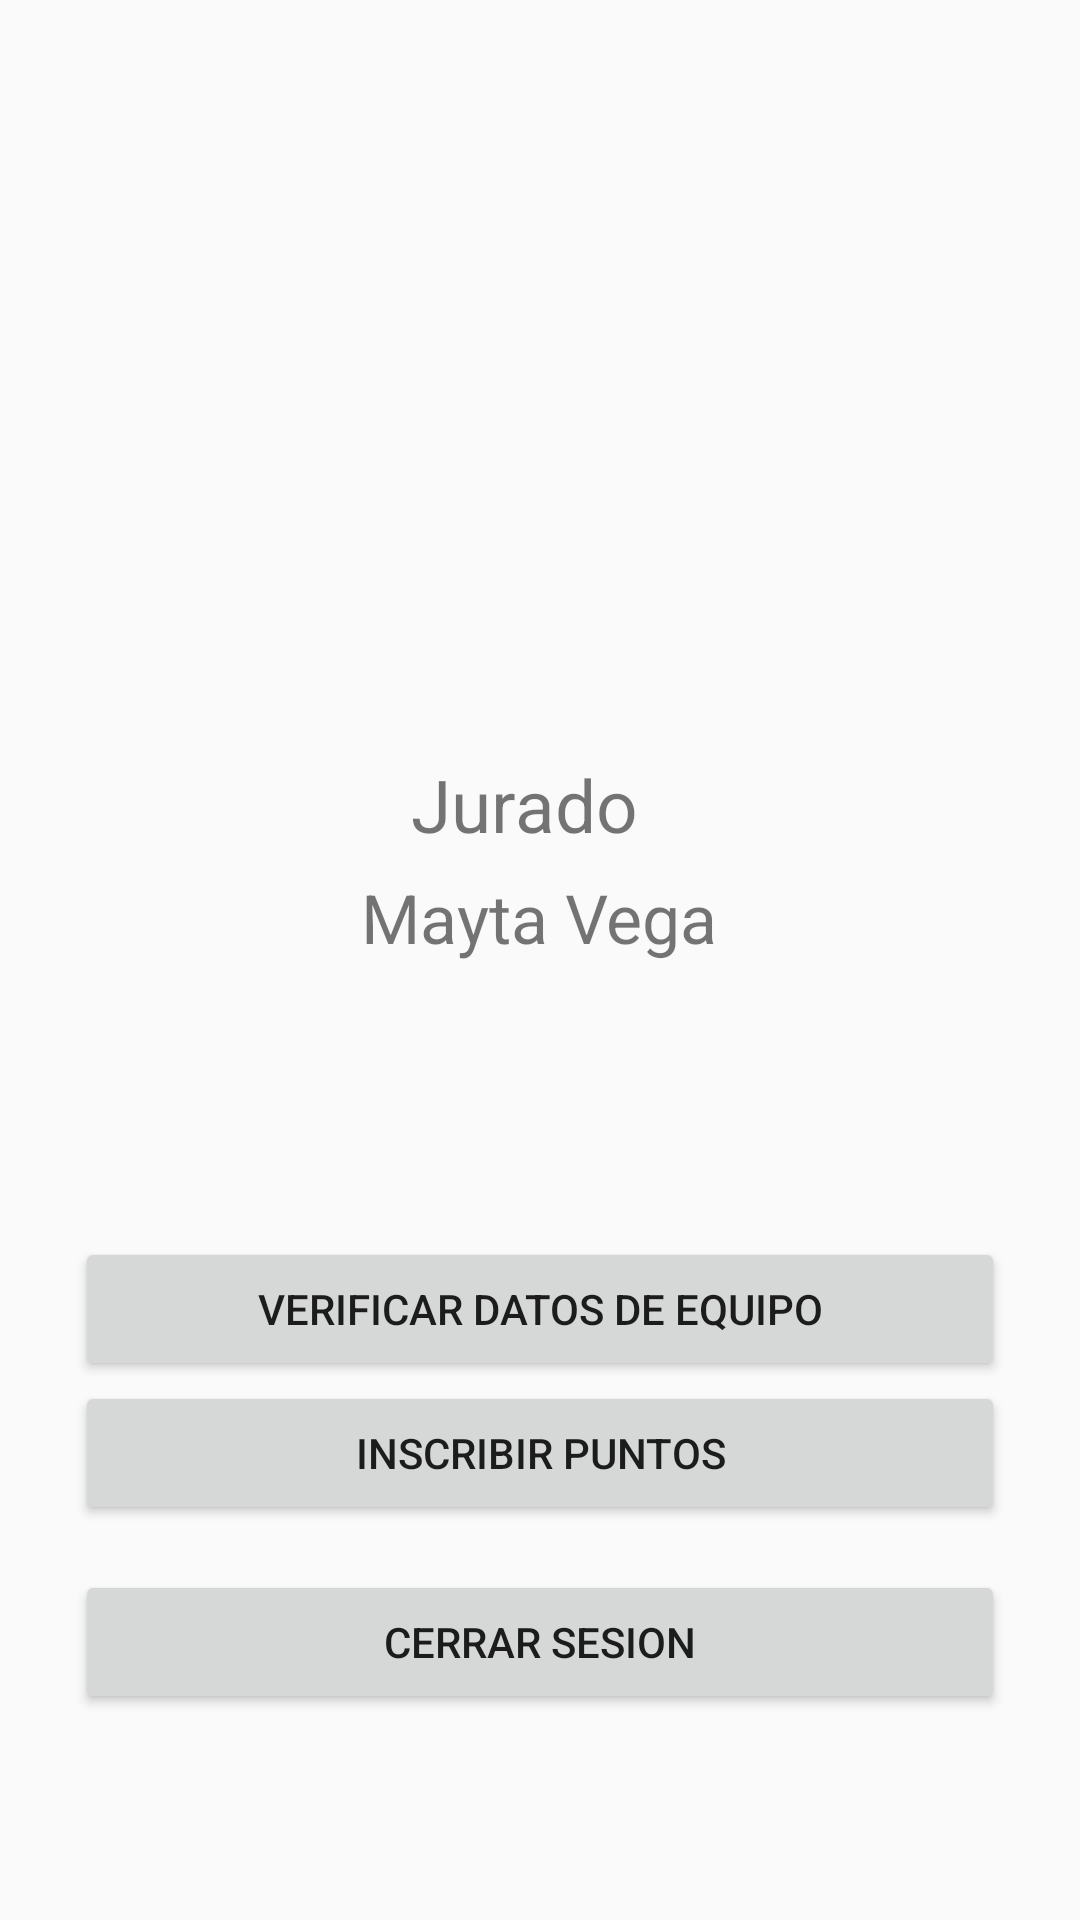

Here is an Android app screen rendered from its layout file. Give the layout XML and the strings, colors and styles it references.
<!-- AndroidManifest.xml: application theme AppTheme -->
<!-- res/layout/activity_jurado.xml -->
<?xml version="1.0" encoding="utf-8"?>
<androidx.constraintlayout.widget.ConstraintLayout xmlns:android="http://schemas.android.com/apk/res/android"
    xmlns:app="http://schemas.android.com/apk/res-auto"
    xmlns:tools="http://schemas.android.com/tools"
    android:layout_width="match_parent"
    android:layout_height="match_parent"
    tools:context=".JuradoActivity">
    <LinearLayout
        android:orientation="vertical"
        android:layout_width="match_parent"
        android:layout_height="match_parent">
        <LinearLayout
            android:layout_marginTop="10mm"
            android:orientation="vertical"
            android:layout_width="match_parent"
            android:layout_height="wrap_content">

            <ImageView
                android:layout_width="170dp"
                android:layout_height="170dp"
                android:src="@mipmap/usuario1"
                android:layout_gravity="center"/>

            <TextView
                android:layout_marginTop="4mm"
                android:layout_width="86dp"
                android:layout_height="33dp"
                android:layout_gravity="center"
                android:autoSizeTextType="uniform"
                android:text="Jurado" />

            <TextView
                android:layout_marginTop="1mm"
                android:shadowColor="#000000"
                android:layout_width="119dp"
                android:layout_height="34dp"
                android:layout_gravity="center"
                android:autoSizeTextType="uniform"
                android:text="Mayta Vega" />
        </LinearLayout>

        <LinearLayout
            android:layout_marginTop="15mm"
            android:orientation="vertical"
            android:layout_width="match_parent"
            android:layout_height="match_parent">
            <Button
                android:padding="10dp"
                android:text="Verificar datos de Equipo"
                android:layout_width="match_parent"
                android:layout_height="wrap_content"
                android:layout_marginRight="25dp"
                android:layout_marginLeft="25dp" />
            <Button
                android:padding="10dp"
                android:text="Inscribir Puntos"
                android:layout_marginRight="25dp"
                android:layout_marginLeft="25dp"
                android:layout_width="match_parent"
                android:layout_height="wrap_content"/>
            <Button
                android:id="@+id/iranosotros"
                android:layout_marginTop="15dp"
                android:padding="12dp"
                android:text="Cerrar Sesion"
                android:layout_marginRight="25dp"
                android:layout_marginLeft="25dp"
                android:layout_width="match_parent"
                android:layout_height="wrap_content"/>


        </LinearLayout>

    </LinearLayout>

</androidx.constraintlayout.widget.ConstraintLayout>
<!-- resources referenced by this layout -->
<resources>
  <style name="AppTheme" parent="Theme.AppCompat.Light.DarkActionBar">
          
          <item name="colorPrimary">@color/colorPrimary</item>
          <item name="colorPrimaryDark">@color/colorPrimaryDark</item>
          <item name="colorAccent">@color/colorAccent</item>
      </style>
  <color name="colorPrimary">#EA2331</color>
  <color name="colorPrimaryDark">#3700B3</color>
  <color name="colorAccent">#03DAC5</color>
</resources>
